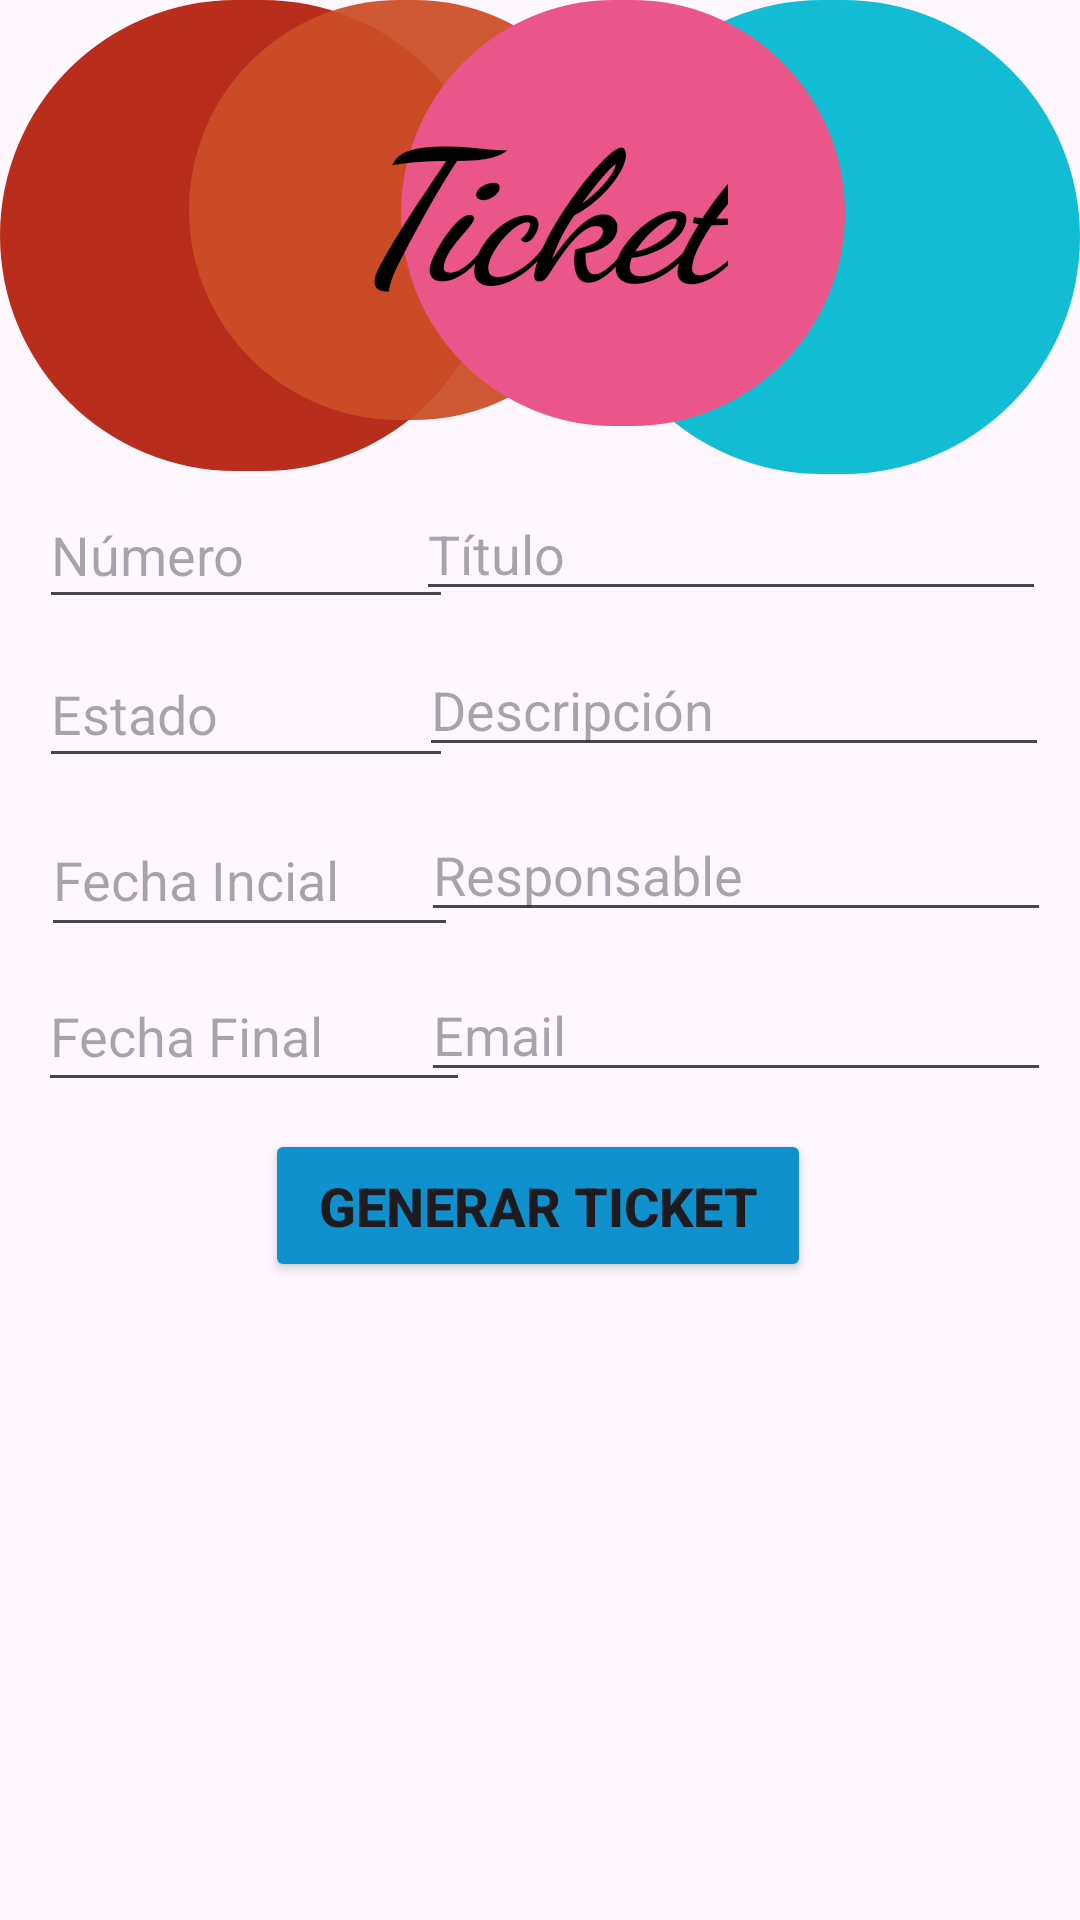

Reconstruct the res/layout file that produces this screen, plus the resources it refers to.
<!-- AndroidManifest.xml: application theme Theme.CRUD_A1_SOF -->
<!-- res/layout/activity_tickets.xml -->
<?xml version="1.0" encoding="utf-8"?>
<androidx.constraintlayout.widget.ConstraintLayout xmlns:android="http://schemas.android.com/apk/res/android"
    xmlns:app="http://schemas.android.com/apk/res-auto"
    xmlns:tools="http://schemas.android.com/tools"
    android:id="@+id/main"
    android:layout_width="match_parent"
    android:layout_height="match_parent"
    tools:context=".activity_tickets">

    <ImageView
        android:id="@+id/imageView9"
        android:layout_width="166dp"
        android:layout_height="157dp"
        app:layout_constraintBottom_toBottomOf="parent"
        app:layout_constraintEnd_toEndOf="parent"
        app:layout_constraintHorizontal_bias="0.0"
        app:layout_constraintStart_toStartOf="parent"
        app:layout_constraintTop_toTopOf="parent"
        app:layout_constraintVertical_bias="0.0"
        app:srcCompat="@drawable/card_register2" />

    <ImageView
        android:id="@+id/imageView11"
        android:layout_width="165dp"
        android:layout_height="158dp"
        app:layout_constraintBottom_toBottomOf="parent"
        app:layout_constraintEnd_toEndOf="parent"
        app:layout_constraintHorizontal_bias="1.0"
        app:layout_constraintStart_toStartOf="parent"
        app:layout_constraintTop_toTopOf="parent"
        app:layout_constraintVertical_bias="0.0"
        app:srcCompat="@drawable/decoration" />

    <ImageView
        android:id="@+id/imageView12"
        android:layout_width="145dp"
        android:layout_height="140dp"
        app:layout_constraintBottom_toBottomOf="parent"
        app:layout_constraintEnd_toEndOf="parent"
        app:layout_constraintHorizontal_bias="0.293"
        app:layout_constraintStart_toStartOf="parent"
        app:layout_constraintTop_toTopOf="parent"
        app:layout_constraintVertical_bias="0.0"
        app:srcCompat="@drawable/card_register" />

    <ImageView
        android:id="@+id/imageView8"
        android:layout_width="148dp"
        android:layout_height="142dp"
        app:layout_constraintBottom_toBottomOf="parent"
        app:layout_constraintEnd_toEndOf="parent"
        app:layout_constraintHorizontal_bias="0.631"
        app:layout_constraintStart_toStartOf="parent"
        app:layout_constraintTop_toTopOf="parent"
        app:layout_constraintVertical_bias="0.0"
        app:srcCompat="@drawable/decoration2" />

    <EditText
        android:id="@+id/txtResponsable"
        android:layout_width="wrap_content"
        android:layout_height="wrap_content"
        android:ems="10"
        android:hint="Responsable"
        android:inputType="text"
        app:layout_constraintBottom_toBottomOf="parent"
        app:layout_constraintEnd_toEndOf="parent"
        app:layout_constraintHorizontal_bias="0.935"
        app:layout_constraintStart_toStartOf="parent"
        app:layout_constraintTop_toTopOf="parent"
        app:layout_constraintVertical_bias="0.45" />

    <EditText
        android:id="@+id/txtEstadoTicket"
        android:layout_width="138dp"
        android:layout_height="46dp"
        android:ems="10"
        android:hint="Estado"
        android:inputType="text"
        app:layout_constraintBottom_toBottomOf="parent"
        app:layout_constraintEnd_toEndOf="parent"
        app:layout_constraintHorizontal_bias="0.058"
        app:layout_constraintStart_toStartOf="parent"
        app:layout_constraintTop_toTopOf="parent"
        app:layout_constraintVertical_bias="0.359" />

    <EditText
        android:id="@+id/txtFechaInicial"
        android:layout_width="139dp"
        android:layout_height="48dp"
        android:ems="10"
        android:hint="Fecha Incial"
        android:inputType="text"
        app:layout_constraintBottom_toBottomOf="parent"
        app:layout_constraintEnd_toEndOf="parent"
        app:layout_constraintHorizontal_bias="0.062"
        app:layout_constraintStart_toStartOf="parent"
        app:layout_constraintTop_toTopOf="parent"
        app:layout_constraintVertical_bias="0.452" />

    <EditText
        android:id="@+id/txtFechaFinal"
        android:layout_width="144dp"
        android:layout_height="47dp"
        android:ems="10"
        android:hint="Fecha Final"
        android:inputType="text"
        app:layout_constraintBottom_toBottomOf="parent"
        app:layout_constraintEnd_toEndOf="parent"
        app:layout_constraintHorizontal_bias="0.059"
        app:layout_constraintStart_toStartOf="parent"
        app:layout_constraintTop_toTopOf="parent"
        app:layout_constraintVertical_bias="0.54" />

    <EditText
        android:id="@+id/txtDescripcion"
        android:layout_width="wrap_content"
        android:layout_height="wrap_content"
        android:ems="10"
        android:hint="Descripción"
        android:inputType="text"
        app:layout_constraintBottom_toBottomOf="parent"
        app:layout_constraintEnd_toEndOf="parent"
        app:layout_constraintHorizontal_bias="0.93"
        app:layout_constraintStart_toStartOf="parent"
        app:layout_constraintTop_toTopOf="parent"
        app:layout_constraintVertical_bias="0.358" />

    <EditText
        android:id="@+id/txtNumTicket"
        android:layout_width="138dp"
        android:layout_height="46dp"
        android:ems="10"
        android:hint="Número"
        android:inputType="text"
        app:layout_constraintBottom_toBottomOf="parent"
        app:layout_constraintEnd_toEndOf="parent"
        app:layout_constraintHorizontal_bias="0.058"
        app:layout_constraintStart_toStartOf="parent"
        app:layout_constraintTop_toTopOf="parent"
        app:layout_constraintVertical_bias="0.27" />

    <EditText
        android:id="@+id/txtTitulo"
        android:layout_width="wrap_content"
        android:layout_height="wrap_content"
        android:ems="10"
        android:hint="Título"
        android:inputType="text"
        app:layout_constraintBottom_toBottomOf="parent"
        app:layout_constraintEnd_toEndOf="parent"
        app:layout_constraintHorizontal_bias="0.925"
        app:layout_constraintStart_toStartOf="parent"
        app:layout_constraintTop_toTopOf="parent"
        app:layout_constraintVertical_bias="0.271" />

    <EditText
        android:id="@+id/txtEmail"
        android:layout_width="wrap_content"
        android:layout_height="wrap_content"
        android:ems="10"
        android:hint="Email"
        android:inputType="text"
        app:layout_constraintBottom_toBottomOf="parent"
        app:layout_constraintEnd_toEndOf="parent"
        app:layout_constraintHorizontal_bias="0.935"
        app:layout_constraintStart_toStartOf="parent"
        app:layout_constraintTop_toTopOf="parent"
        app:layout_constraintVertical_bias="0.539" />

    <Button
        android:id="@+id/btnGenerarTicket"
        android:layout_width="182dp"
        android:layout_height="51dp"
        android:backgroundTint="#0E91CC"
        android:text="Generar Ticket"
        android:textAlignment="center"
        android:textSize="18sp"
        android:textStyle="bold"
        app:layout_constraintBottom_toBottomOf="parent"
        app:layout_constraintEnd_toEndOf="parent"
        app:layout_constraintHorizontal_bias="0.497"
        app:layout_constraintStart_toStartOf="parent"
        app:layout_constraintTop_toTopOf="parent"
        app:layout_constraintVertical_bias="0.639" />

    <androidx.recyclerview.widget.RecyclerView
        android:id="@+id/rcvTicket"
        android:layout_width="409dp"
        android:layout_height="224dp"
        app:layout_constraintBottom_toBottomOf="parent"
        app:layout_constraintEnd_toEndOf="parent"
        app:layout_constraintStart_toStartOf="parent"
        app:layout_constraintTop_toBottomOf="@+id/btnGenerarTicket" />

    <TextView
        android:id="@+id/textView5"
        android:layout_width="wrap_content"
        android:layout_height="wrap_content"
        android:fontFamily="cursive"
        android:text="Ticket"
        android:textAlignment="center"
        android:textColor="#000000"
        android:textSize="60sp"
        android:textStyle="bold|italic"
        app:layout_constraintBottom_toBottomOf="parent"
        app:layout_constraintEnd_toEndOf="parent"
        app:layout_constraintHorizontal_bias="0.498"
        app:layout_constraintStart_toStartOf="parent"
        app:layout_constraintTop_toTopOf="parent"
        app:layout_constraintVertical_bias="0.047" />

</androidx.constraintlayout.widget.ConstraintLayout>
<!-- resources referenced by this layout -->
<resources>
  <!-- drawable card_register (drawable) -->
  <?xml version="1.0" encoding="utf-8"?>
  <selector xmlns:android="http://schemas.android.com/apk/res/android">
  
      <item>
          <shape>
              <corners android:radius="1000dp"></corners>
              <solid android:color="#EDCC4E26"></solid>
  
          </shape>
      </item>
  </selector>
  <!-- drawable card_register2 (drawable) -->
  <?xml version="1.0" encoding="utf-8"?>
  <selector xmlns:android="http://schemas.android.com/apk/res/android">
      <item>
          <shape>
              <corners android:radius="1000dp"></corners>
              <solid android:color="#EBB31D09"></solid>
  
          </shape>
      </item>
  </selector>
  <!-- drawable decoration (drawable) -->
  <?xml version="1.0" encoding="utf-8"?>
  <selector xmlns:android="http://schemas.android.com/apk/res/android">
  
      <item>
          <shape>
              <corners android:radius="1000dp"></corners>
              <solid android:color="#FF12BDD3"></solid>
  
          </shape>
      </item>
  </selector>
  <!-- drawable decoration2 (drawable) -->
  <?xml version="1.0" encoding="utf-8"?>
  <selector xmlns:android="http://schemas.android.com/apk/res/android">
  
      <item>
          <shape>
              <corners android:radius="1000dp"></corners>
              <solid android:color="#FFEA5689"></solid>
  
          </shape>
      </item>
  </selector>
  <style name="Theme.CRUD_A1_SOF" parent="Base.Theme.CRUD_A1_SOF" />
  <style name="Base.Theme.CRUD_A1_SOF" parent="Theme.Material3.DayNight.NoActionBar">
          
          
      </style>
</resources>
